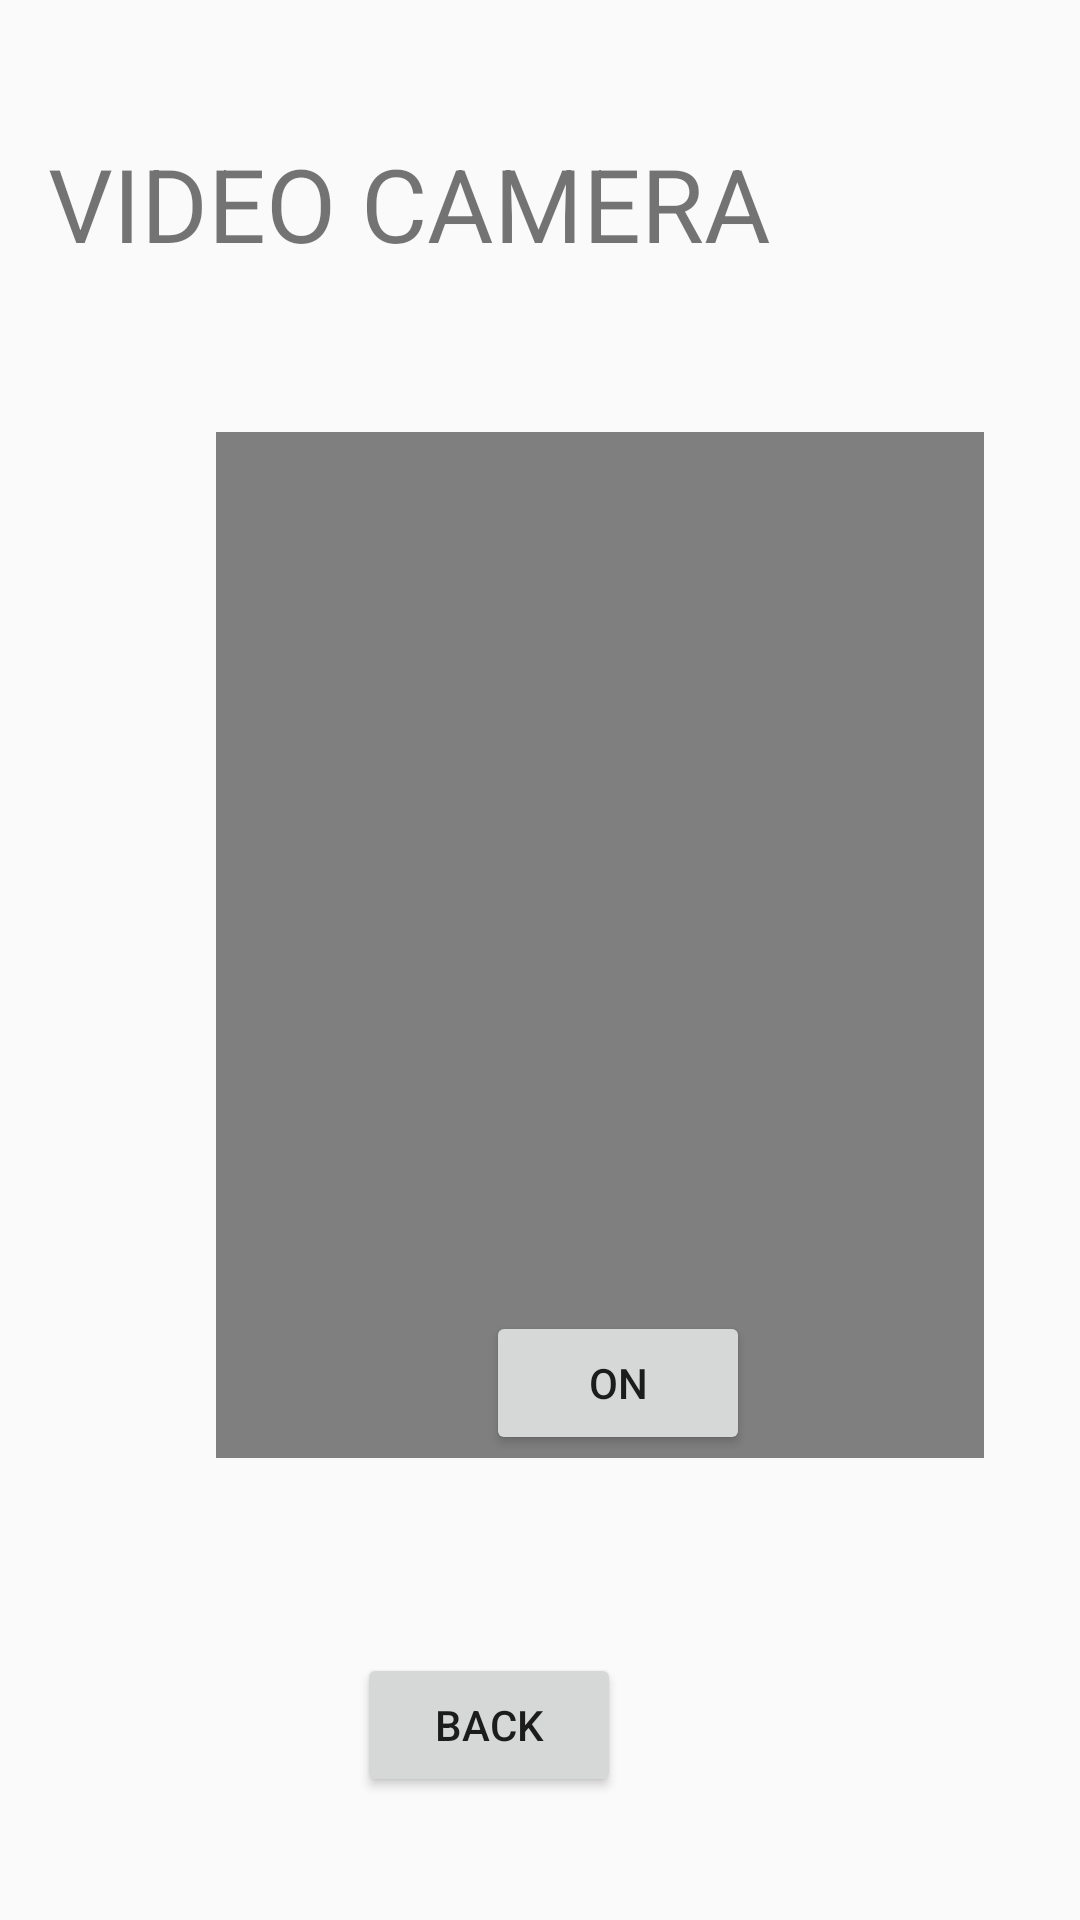

The Android layout XML behind this screen, and the referenced resources:
<!-- AndroidManifest.xml: application theme Theme.Controlix -->
<!-- res/layout/activity_fifteen.xml -->
<?xml version="1.0" encoding="utf-8"?>
<RelativeLayout xmlns:android="http://schemas.android.com/apk/res/android"
    xmlns:app="http://schemas.android.com/apk/res-auto"
    xmlns:tools="http://schemas.android.com/tools"
    android:id="@+id/main"
    android:layout_width="match_parent"
    android:layout_height="match_parent"
    tools:context=".Fifteen">

    <Button
        android:id="@+id/button40"
        android:layout_width="wrap_content"
        android:layout_height="wrap_content"
        android:layout_alignParentStart="true"
        android:layout_alignParentBottom="true"
        android:layout_marginStart="162dp"
        android:layout_marginBottom="155dp"
        android:text="ON" />

    <VideoView
        android:id="@+id/videoView"
        android:layout_width="256dp"
        android:layout_height="342dp"
        android:layout_alignParentStart="true"
        android:layout_alignParentTop="true"
        android:layout_marginStart="72dp"
        android:layout_marginTop="144dp" />

    <Button
        android:id="@+id/button41"
        android:layout_width="wrap_content"
        android:layout_height="wrap_content"
        android:layout_alignParentEnd="true"
        android:layout_alignParentBottom="true"
        android:layout_marginEnd="153dp"
        android:layout_marginBottom="41dp"
        android:text="BACK" />

    <TextView
        android:id="@+id/textView14"
        android:layout_width="wrap_content"
        android:layout_height="wrap_content"
        android:layout_alignParentStart="true"
        android:layout_alignParentTop="true"
        android:layout_marginStart="16dp"
        android:layout_marginTop="45dp"
        android:text="VIDEO CAMERA"
        android:textSize="34sp" />
</RelativeLayout>
<!-- resources referenced by this layout -->
<resources>
  <style name="Theme.Controlix" parent="Base.Theme.Controlix" />
  <style name="Base.Theme.Controlix" parent="Theme.AppCompat.DayNight.NoActionBar">
          
          
      </style>
</resources>
